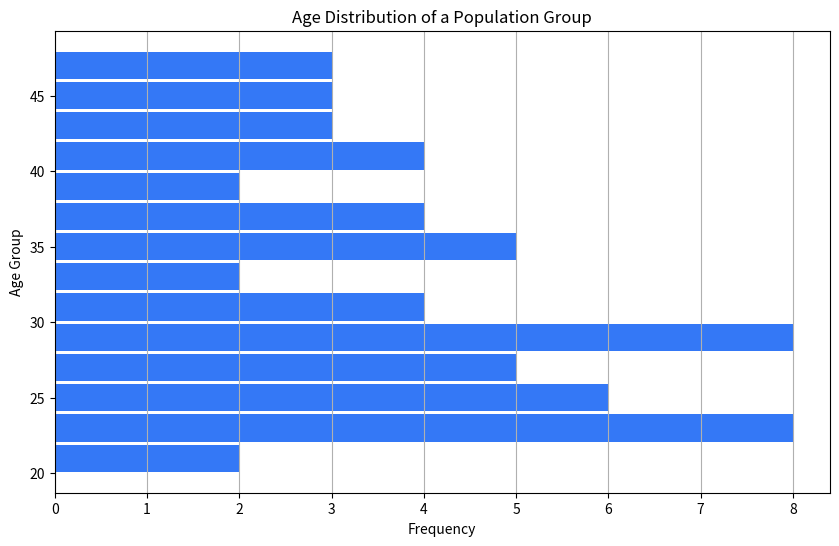

Write Python code to recreate this figure.

import matplotlib.pyplot as plt
import numpy as np

# Data: Provided above as a list, representing the ages of a population group
ages = [
    23, 25, 29, 22, 24, 28, 35, 36, 37, 41, 23, 26, 23, 27, 28, 29, 30, 31, 21, 22,
    24, 25, 26, 27, 29, 33, 34, 35, 37, 38, 40, 42, 43, 45, 46, 21, 22, 23, 23, 24,
    25, 26, 28, 28, 29, 30, 31, 33, 34, 35, 37, 38, 40, 41, 43, 44, 45, 46, 47
]

# Settings for histogram
bins = range(20, 50, 2)  # Specify bin edges (age intervals of 2 years)

# Create histogram
plt.figure(figsize=(10, 6))  # Adjust the width and height of the chart
plt.hist(ages, bins=bins, orientation='horizontal', color='#3478f6', rwidth=0.9)  # Vertical to horizontal and width of histograms

# Customize chart
plt.xlabel('Frequency')  # Switched axis label due to orientation change
plt.ylabel('Age Group')
plt.title('Age Distribution of a Population Group')
plt.grid(axis='x')

# Show the plot
plt.show()
